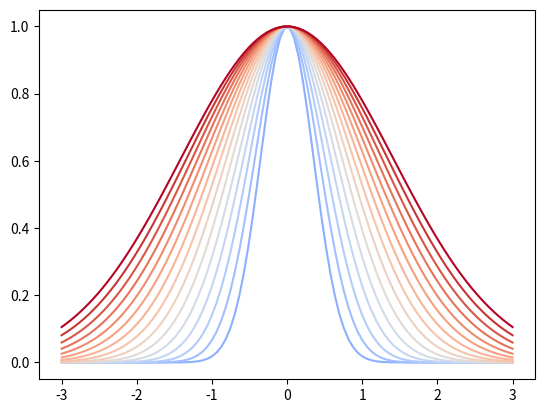
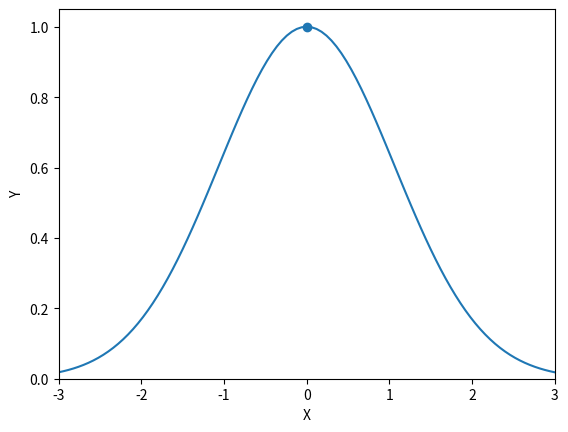

Generate these figures, in order, with matplotlib: (Note: this script raises an exception after producing the figures.)
# [redacted]
# Date modified: 12/16/2024

# ======================================================================================= 

#%%
# imports
import numpy as np
import matplotlib.pyplot as plt
import matplotlib as mpl

from matplotlib import animation

#%%

# set range for standard deviation
num = np.linspace(.25,1,15)

# set colormap
cmap = mpl.colormaps.get_cmap('coolwarm')
c_g = cmap(num)

# set up the values that won't change for the gaussian
resolution = 100
amplitude = 1
x = np.linspace(-3,3,resolution)
mu = 0
sigma = .5

# plot the gaussian distributions on the same graph
for k,j in enumerate(num):
    y = amplitude * np.e ** -(((1/2) * x - mu) / (j))**2
    plt.plot(x, y, c=c_g[k])

# =======================================================================================
# =======================================================================================
# =======================================================================================
#%%
fig, axs = plt.subplots()

# create gaussian distribution
resolution = 101
amplitude = 1
t_star = np.linspace(-3,3,resolution)
mu = 0
sigma = .75
z_star = amplitude * np.e ** -(((1/2) * t_star - mu) / (sigma))**2
plt.plot(t_star,z_star)

# graph labels
axs.set(xlim=[-3, 3], ylim=[0,1.05], xlabel='X', ylabel='Y')

# make a sin wave to use the resulting points for the speed of the dot
freq = 1
u = np.linspace(0, 2 * np.pi, resolution)
v = -3 * np.sin(freq * u)

# gaussian path dot travels on using the sin wave results
z = amplitude * np.e ** -(((1/2) * v - mu) / (sigma))**2

# set the dot
dot_maybe = axs.plot([],[],'o', color='tab:blue')[0]

# update every frame 
def update(frame):
    dot_maybe.set_xdata(v[frame:frame+1])
    dot_maybe.set_ydata(z[frame:frame+1])
    
    return (dot_maybe,)

# create animation and save
ani = animation.FuncAnimation(fig=fig, func=update, frames=101, interval=30)

plt.show()
ani.save('./dot_on_gaussian_dist.mp4', writer='ffmpeg')

# =======================================================================================  
# =======================================================================================
# =======================================================================================
# %%
fig, axs = plt.subplots()

# set up plot preferences and meshgrid for gaussian
plt.tick_params(left=False, right=False, bottom=False, labelleft=False, labelbottom=False)
t = np.linspace(-1, 1, 100)
x, y = np.meshgrid(t, t)

# set up sin wave for blob pulse speed
freq = 1
u = np.linspace(0, 2 * np.pi, 100)
v = np.abs(np.sin(freq * u))

# function to calculate the guassian at blob sin speed
def make_gauss(mu_x, mu_y, sigma, x=x, y=y):
    g = np.e**(-((x - mu_x)**2 + (y-mu_y)**2)/(2*sigma**2))
    return g

# setting center for animation
j = np.zeros(100)
k = np.zeros(100)

# actual gaussian
blob_maybe = axs.imshow(make_gauss(j,k,v), cmap='viridis')

# update size of gaussian every frame
def update(frame):
    blob_maybe = axs.imshow(make_gauss(j,k,v[frame:frame+1]), cmap='viridis')
    return blob_maybe,

# create the animation and save
ani = animation.FuncAnimation(fig=fig, func=update, frames=100, interval=30)

plt.show()
ani.save('./gaussian_pulse.mp4', writer='ffmpeg')

# ======================================================================================= 
# =======================================================================================
# =======================================================================================
# %%

fig = plt.figure()

# figure cleanup
axs = fig.add_subplot(111, projection='3d')
axs.tick_params(left=False, right=False, bottom=False, labelleft=False, labelbottom=False)
axs.grid(False)
axs.set_xticks([])
axs.set_yticks([])
axs.set_zticks([])
axs.set_xlim([-10,10])
axs.set_ylim([-10,10])
axs.set_zlim([0,40])


# number of gaussians and frames
num = 16
n_frames = num * 4

# set up messhgrid
t = np.linspace(-10, 10, 100)
x, y = np.meshgrid(t, t)

# setting sigmas and randome centers/amplitudes
v = np.random.randint(-10,10,num)
w = np.random.randint(-10,10,num)
u = np.random.randint(4,7,num)

v = np.repeat(v, 4)
w = np.repeat(w, 4)
u = np.repeat(u, 4)

some_sig = np.linspace(0,1,num)
some_sig = np.repeat(some_sig, 4)

# gaussiannnnn
def make_gauss(amp, mu_x, mu_y, sigma, x=x, y=y):
    g = amp * (np.e**(-((x - mu_x)**2 + (y-mu_y)**2)/(2*(sigma)**2)))
    return g

# initial "empty" plot
g = make_gauss(.001,0,0,.001)
blob_empty = axs.plot_surface(x, y, g, cmap='viridis')
blob_peak = 0

# update every frame
def update(frame):
    global blob_empty, blob_peak
    blob_peak += make_gauss(u[frame],v[frame],w[frame],some_sig[frame:frame+1])
    blob_empty.remove()
    blob_empty = axs.plot_surface(x, y, blob_peak, cmap='viridis')
    return blob_empty,

# create the animation and save
ani = animation.FuncAnimation(fig=fig, func=update, frames=n_frames, interval=100)

plt.show()
ani.save('./3D_gaussian_peaks.mp4', writer='ffmpeg')
# ======================================================================================= 
# =======================================================================================
# =======================================================================================
# %%